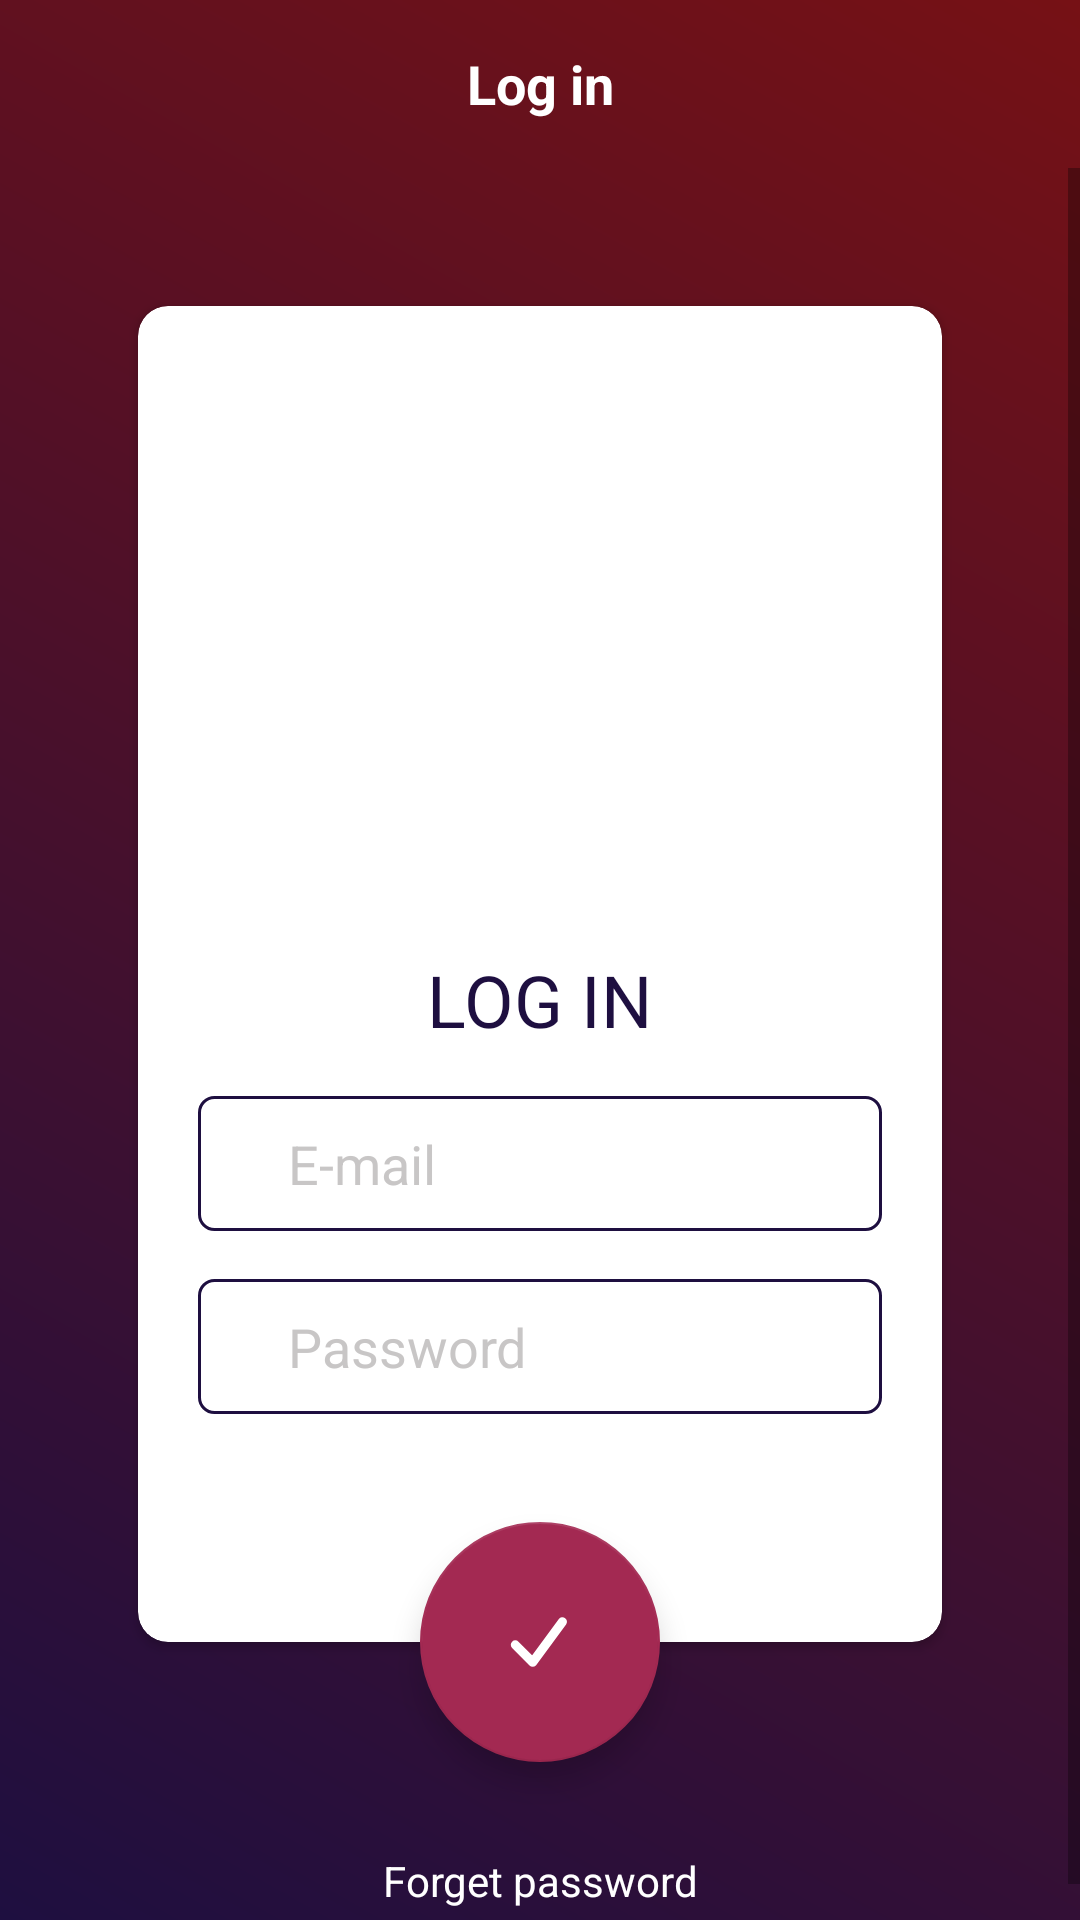

The Android layout XML behind this screen, and the referenced resources:
<!-- AndroidManifest.xml: activity theme AppTheme.NoActionBar -->
<!-- res/layout/activity_login.xml -->
<?xml version="1.0" encoding="utf-8"?>
<androidx.coordinatorlayout.widget.CoordinatorLayout xmlns:android="http://schemas.android.com/apk/res/android"
    xmlns:app="http://schemas.android.com/apk/res-auto"
    android:layout_width="match_parent"
    android:layout_height="match_parent"
    android:background="@drawable/bg_login"
    android:focusable="true"
    android:focusableInTouchMode="true">

    <com.google.android.material.appbar.AppBarLayout
        android:layout_width="match_parent"
        android:layout_height="wrap_content"
        android:background="@null"
        app:elevation="0dp">

        <androidx.appcompat.widget.Toolbar
            android:id="@+id/toolbar"
            android:layout_width="match_parent"
            android:layout_height="?android:attr/actionBarSize"
            app:layout_constraintEnd_toEndOf="parent"
            app:layout_constraintStart_toStartOf="parent"
            app:layout_constraintTop_toTopOf="parent">

            <ImageView
                android:layout_width="wrap_content"
                android:layout_height="wrap_content"
                android:layout_gravity="start"
                android:contentDescription="@string/app_name"
                android:onClick="@{(v)->presenter.backPressed()}"
                android:padding="@dimen/small_margin"
                app:srcCompat="@drawable/ic_back" />

            <TextView
                android:id="@+id/setavatar"
                android:layout_width="wrap_content"
                android:layout_height="wrap_content"
                android:layout_gravity="center"
                android:gravity="center"
                android:text="@string/log_in"
                android:textColor="@color/colorWhite"
                android:textSize="@dimen/text_size_extra"
                android:textStyle="bold" />

        </androidx.appcompat.widget.Toolbar>
    </com.google.android.material.appbar.AppBarLayout>

    <ScrollView
        android:layout_width="match_parent"
        android:layout_height="match_parent"
        app:layout_behavior="@string/appbar_scrolling_view_behavior">

        <androidx.constraintlayout.widget.ConstraintLayout
            android:layout_width="match_parent"
            android:layout_height="wrap_content"
            android:padding="@dimen/horizontal_margin">

            <androidx.cardview.widget.CardView
                android:id="@+id/cardView2"
                android:layout_width="match_parent"
                android:layout_height="wrap_content"
                android:layout_margin="@dimen/corner_button"
                android:background="@color/colorWhite"
                app:cardCornerRadius="@dimen/big_margin"
                app:layout_constraintEnd_toEndOf="parent"
                app:layout_constraintStart_toStartOf="parent"
                app:layout_constraintTop_toTopOf="parent">

                <LinearLayout
                    android:layout_width="match_parent"
                    android:layout_height="match_parent"
                    android:orientation="vertical"
                    android:padding="@dimen/double_margin">

                    <ImageView
                        android:layout_width="@dimen/login_icon"
                        android:layout_height="@dimen/login_icon"
                        android:layout_gravity="center_horizontal"
                        android:layout_marginBottom="@dimen/edit_text_size"
                        android:contentDescription="@string/app_name"
                        app:srcCompat="@drawable/ic_hahiye" />

                    <TextView
                        android:layout_width="wrap_content"
                        android:layout_height="wrap_content"
                        android:layout_gravity="center_horizontal"
                        android:layout_marginBottom="@dimen/horizontal_margin"
                        android:text="@string/log_in"
                        android:textAllCaps="true"
                        android:textColor="@color/colorPrimaryDark"
                        android:textSize="24sp" />

                    <LinearLayout
                        android:layout_width="match_parent"
                        android:layout_height="wrap_content"
                        android:layout_marginBottom="@dimen/horizontal_margin"
                        android:background="@drawable/bg_edit_text"
                        android:orientation="horizontal">

                        <ImageView
                            android:layout_width="wrap_content"
                            android:layout_height="@dimen/edit_text_size"
                            android:layout_gravity="center_vertical"
                            android:contentDescription="@string/app_name"
                            android:padding="@dimen/big_margin"
                            app:srcCompat="@drawable/ic_email" />

                        <androidx.appcompat.widget.AppCompatEditText
                            android:layout_width="match_parent"
                            android:layout_height="match_parent"
                            android:background="@null"
                            android:gravity="center_vertical"
                            android:hint="@string/e_mail"
                            android:inputType="textEmailAddress"
                            android:padding="@dimen/big_margin"
                            android:textColor="@color/colorPrimaryDark"
                            android:textColorHint="@color/colorView"
                            android:textCursorDrawable="@null" />
                    </LinearLayout>

                    <LinearLayout
                        android:layout_width="match_parent"
                        android:layout_height="wrap_content"
                        android:layout_marginBottom="?android:attr/actionBarSize"
                        android:background="@drawable/bg_edit_text"
                        android:orientation="horizontal">

                        <ImageView
                            android:layout_width="wrap_content"
                            android:layout_height="@dimen/edit_text_size"
                            android:layout_gravity="center_vertical"
                            android:contentDescription="@string/app_name"
                            android:padding="@dimen/big_margin"
                            app:srcCompat="@drawable/ic_password" />

                        <androidx.appcompat.widget.AppCompatEditText
                            android:id="@+id/user_password"
                            android:layout_width="match_parent"
                            android:layout_height="@dimen/edit_text_size"
                            android:background="@null"
                            android:gravity="center_vertical"
                            android:hint="@string/password"
                            android:inputType="textPassword"
                            android:padding="@dimen/big_margin"
                            android:textColor="@color/colorPrimaryDark"
                            android:textColorHint="@color/colorView"
                            android:textCursorDrawable="@null" />
                    </LinearLayout>

                </LinearLayout>
            </androidx.cardview.widget.CardView>

            <com.google.android.material.floatingactionbutton.FloatingActionButton
                android:id="@+id/imageButton"
                style="?android:attr/borderlessButtonStyle"
                android:layout_width="wrap_content"
                android:layout_height="wrap_content"
                app:fabSize="mini"
                app:layout_constraintBottom_toBottomOf="@+id/cardView2"
                app:layout_constraintEnd_toEndOf="parent"
                app:layout_constraintStart_toStartOf="parent"
                app:layout_constraintTop_toBottomOf="@+id/cardView2"
                app:srcCompat="@drawable/ic_ok" />

            <TextView
                android:id="@+id/textView"
                android:layout_width="wrap_content"
                android:layout_height="wrap_content"
                android:layout_marginTop="@dimen/corner_button"
                android:text="@string/forget_password"
                android:textColor="@color/colorWhite"
                app:layout_constraintEnd_toEndOf="parent"
                app:layout_constraintStart_toStartOf="parent"
                app:layout_constraintTop_toBottomOf="@+id/imageButton" />
        </androidx.constraintlayout.widget.ConstraintLayout>
    </ScrollView>
</androidx.coordinatorlayout.widget.CoordinatorLayout>
<!-- resources referenced by this layout -->
<resources>
  <color name="colorPrimaryDark">#1e0f40</color>
  <color name="colorView">#99a3a0a0</color>
  <color name="colorWhite">#ffffff</color>
  <dimen name="big_margin">10dp</dimen>
  <dimen name="corner_button">30dp</dimen>
  <dimen name="double_margin">20dp</dimen>
  <dimen name="edit_text_size">45sp</dimen>
  <dimen name="horizontal_margin">16dp</dimen>
  <dimen name="login_icon">150dp</dimen>
  <dimen name="small_margin">5dp</dimen>
  <dimen name="text_size_extra">18sp</dimen>
  <!-- drawable bg_edit_text (drawable) -->
  <?xml version="1.0" encoding="utf-8"?>
  <shape xmlns:android="http://schemas.android.com/apk/res/android"
      android:shape="rectangle">
      <corners android:radius="@dimen/small_margin" />
      <stroke
          android:width="1dp"
          android:color="@color/colorPrimaryDark" />
  </shape>
  <!-- drawable bg_login (drawable) -->
  <?xml version="1.0" encoding="utf-8"?>
  <shape xmlns:android="http://schemas.android.com/apk/res/android"
      android:shape="rectangle">
      <gradient
          android:angle="45"
          android:endColor="@color/colorPrimary"
          android:startColor="@color/colorPrimaryDark" />
  </shape>
  <!-- drawable ic_back (drawable) -->
  <vector xmlns:android="http://schemas.android.com/apk/res/android"
      android:width="24dp"
      android:height="24dp"
      android:viewportHeight="16"
      android:viewportWidth="16">
      <path
          android:fillColor="@color/colorWhite"
          android:fillType="nonZero"
          android:pathData="M10.7071,3.7071C11.0976,3.3166 11.0976,2.6834 10.7071,2.2929C10.3166,1.9024 9.6834,1.9024 9.2929,2.2929L4.2929,7.2929C3.9024,7.6834 3.9024,8.3166 4.2929,8.7071L9.2929,13.7071C9.6834,14.0976 10.3166,14.0976 10.7071,13.7071C11.0976,13.3166 11.0976,12.6834 10.7071,12.2929L6.4142,8L10.7071,3.7071Z"
          android:strokeColor="@color/colorWhite" />
  </vector>
  <!-- drawable ic_email (drawable) -->
  <vector xmlns:android="http://schemas.android.com/apk/res/android"
      android:width="24dp"
      android:height="24dp"
      android:viewportHeight="100"
      android:viewportWidth="100">
      <path
          android:fillAlpha="1"
          android:fillColor="@color/colorPrimaryDark"
          android:pathData="m7,19a2,2 0,0 0,-2 2l0,58a2,2 0,0 0,2 2l86,0a2,2 0,0 0,2 -2l0,-58a2,2 0,0 0,-2 -2l-86,0zM12.094,23 L87.906,23 50,58.25 12.094,23zM9,25.563 L34.375,49.188 9,74.219 9,25.563zM91,25.563 L91,74.219 65.625,49.188 91,25.563zM37.313,51.906 L48.625,62.438a2,2 0,0 0,2.75 0l11.313,-10.531 25.438,25.094 -76.25,0 25.438,-25.094z"
          android:strokeColor="@color/colorPrimaryDark" />
  </vector>
  <!-- drawable ic_ok (drawable) -->
  <vector xmlns:android="http://schemas.android.com/apk/res/android"
      android:width="24dp"
      android:height="24dp"
      android:viewportWidth="128"
      android:viewportHeight="128">
      <path
          android:fillColor="#00000000"
          android:pathData="M20.06,69.06l30.94,30.94l52.94,-71.94"
          android:strokeWidth="16"
          android:strokeColor="@color/colorWhite"
          android:strokeLineCap="round"
          android:strokeLineJoin="round" />
  </vector>
  <string name="app_name">Hahiye</string>
  <string name="e_mail">E-mail</string>
  <string name="forget_password">Forget password</string>
  <string name="log_in">Log in</string>
  <string name="password">Password</string>
  <style name="AppTheme.NoActionBar">
          <item name="windowNoTitle">true</item>
          <item name="windowActionBar">false</item>
      </style>
  <color name="colorPrimary">#761115</color>
</resources>
